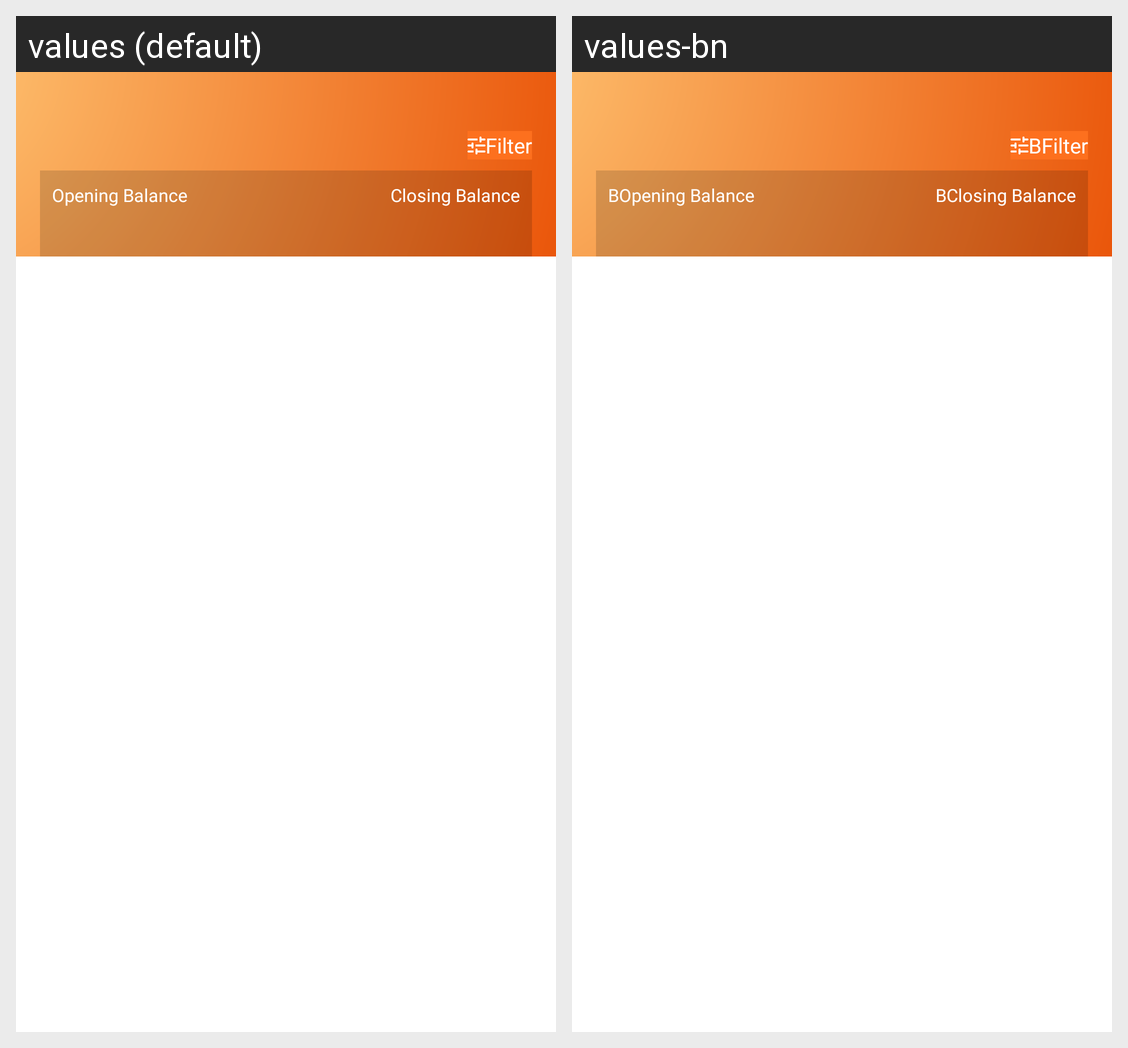

For this localized Android screen grid, give each drawn string resource with its value in every locale shown.
Android screen res/layout/activity_balance_sheet_manager.xml rendered under 2 locales, left to right: values (default), values-bn. Device: Nexus 5 (rendered at 1080×1920; each locale shown at half size, 540×960, under a caption strip naming it); theme Theme.Intercom.
Strings drawn on this screen, with the default value and each locale's value (text and hints the layout hard-codes, and strings that could not be matched under every locale, appear in the picture but are not listed):

filter
  values: Filter
  values-bn: BFilter

opening_balance
  values: Opening Balance
  values-bn: BOpening Balance

closing_balance
  values: Closing Balance
  values-bn: BClosing Balance
